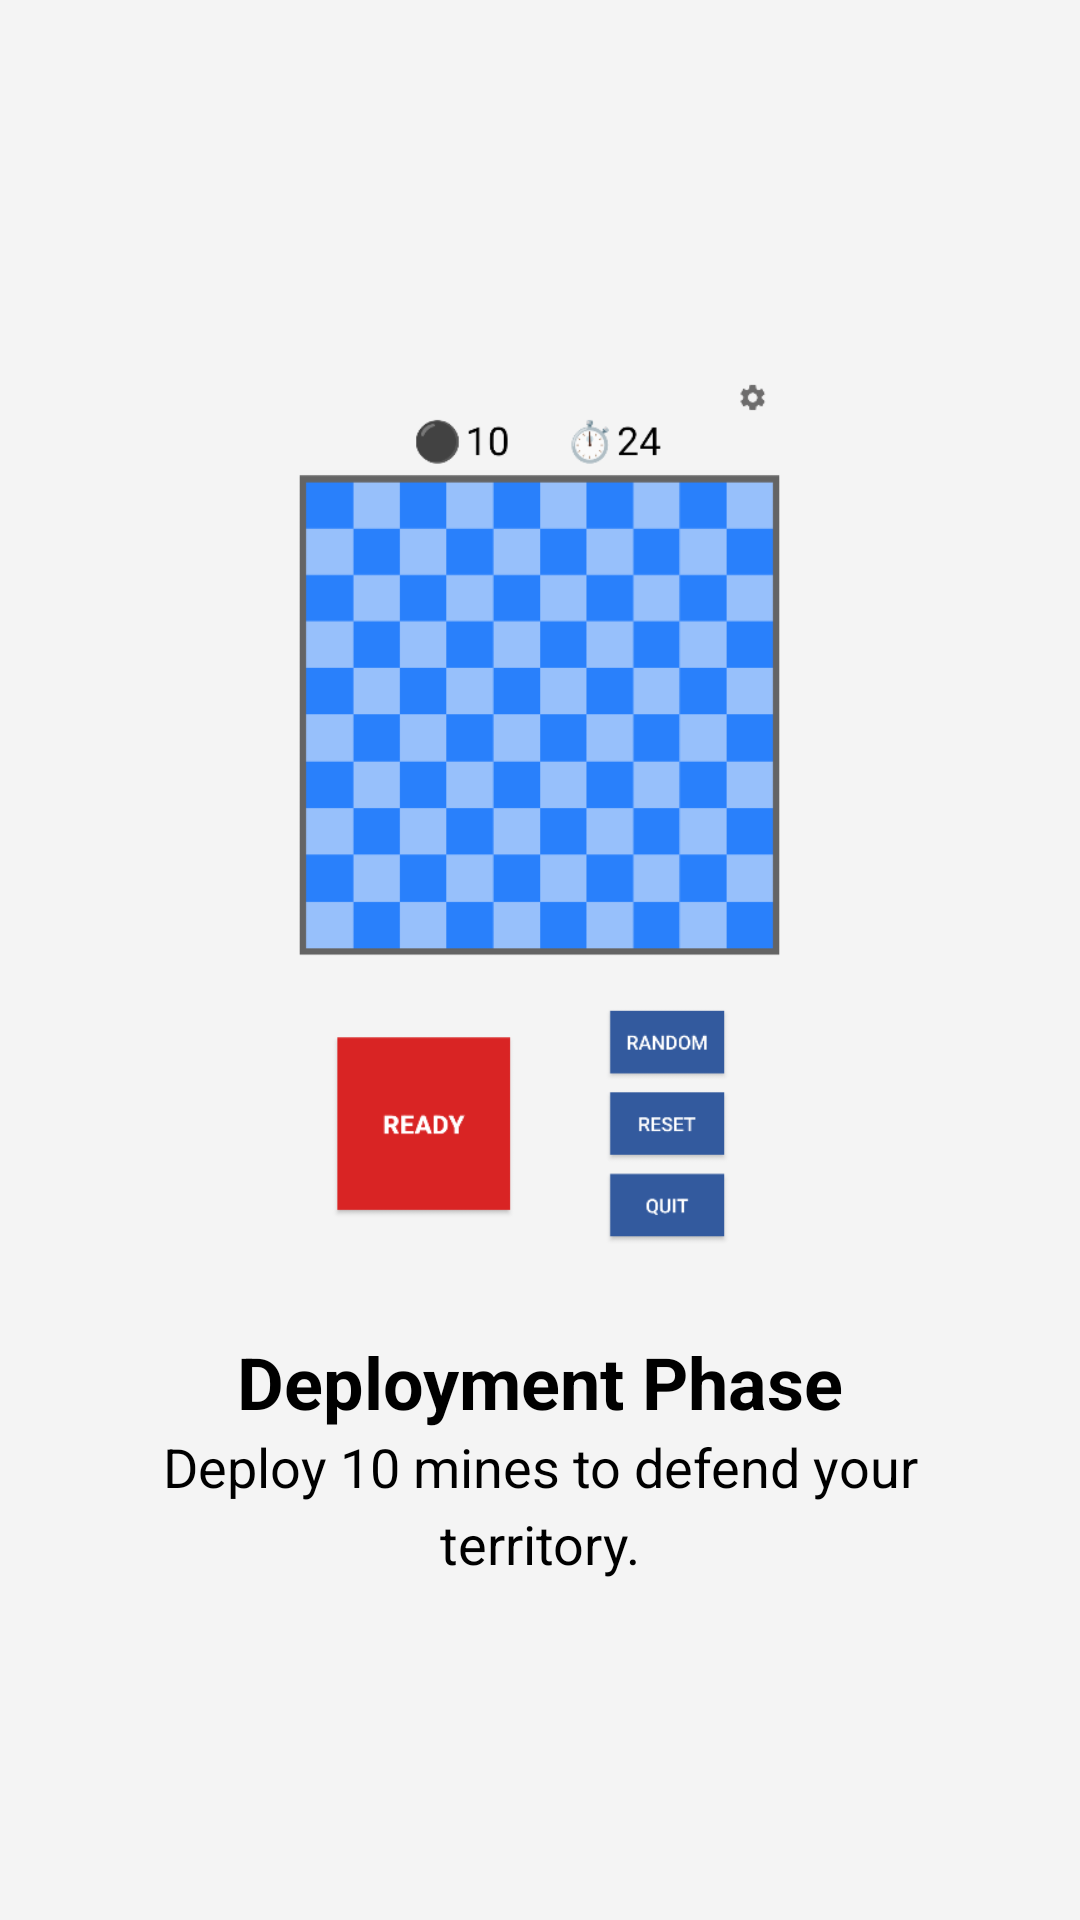

Write the Android layout XML for this screen, with the resource values it uses.
<!-- AndroidManifest.xml: application theme Theme.FinalProjectGroup11 -->
<!-- res/layout/tutorial_slide_3.xml -->
<?xml version="1.0" encoding="utf-8"?>
<LinearLayout xmlns:android="http://schemas.android.com/apk/res/android"
    android:layout_width="match_parent"
    android:layout_height="match_parent"
    android:orientation="vertical"
    android:gravity="center"
    android:padding="16dp"
    android:background="#F4F4F4">

    <ImageView
        android:layout_width="169dp"
        android:layout_height="330dp"
        android:contentDescription="Game Deployment Phase Screenshot"
        android:src="@drawable/tutorial_step_3" />

    <TextView
        android:layout_width="match_parent"
        android:layout_height="wrap_content"
        android:text="Deployment Phase"
        android:textSize="24sp"
        android:textColor="@android:color/black"
        android:gravity="center"
        android:paddingTop="1dp"
        android:paddingHorizontal="16dp"
        android:textStyle="bold"/>

    <TextView
        android:layout_width="match_parent"
        android:layout_height="wrap_content"
        android:text="Deploy 10 mines to defend your territory."
        android:textSize="18sp"
        android:textColor="@android:color/black"
        android:gravity="center"
        android:lineSpacingMultiplier="1.2"
        android:paddingHorizontal="16dp"/>

</LinearLayout>
<!-- resources referenced by this layout -->
<resources>
  <!-- drawable tutorial_step_3: jpg bitmap (drawable, 35220 bytes) -->
  <style name="Theme.FinalProjectGroup11" parent="Theme.AppCompat.Light.NoActionBar">
          <item name="colorAccent">@color/custom_accent_color</item>
  
      </style>
  <color name="custom_accent_color">#335A9E</color>
</resources>
